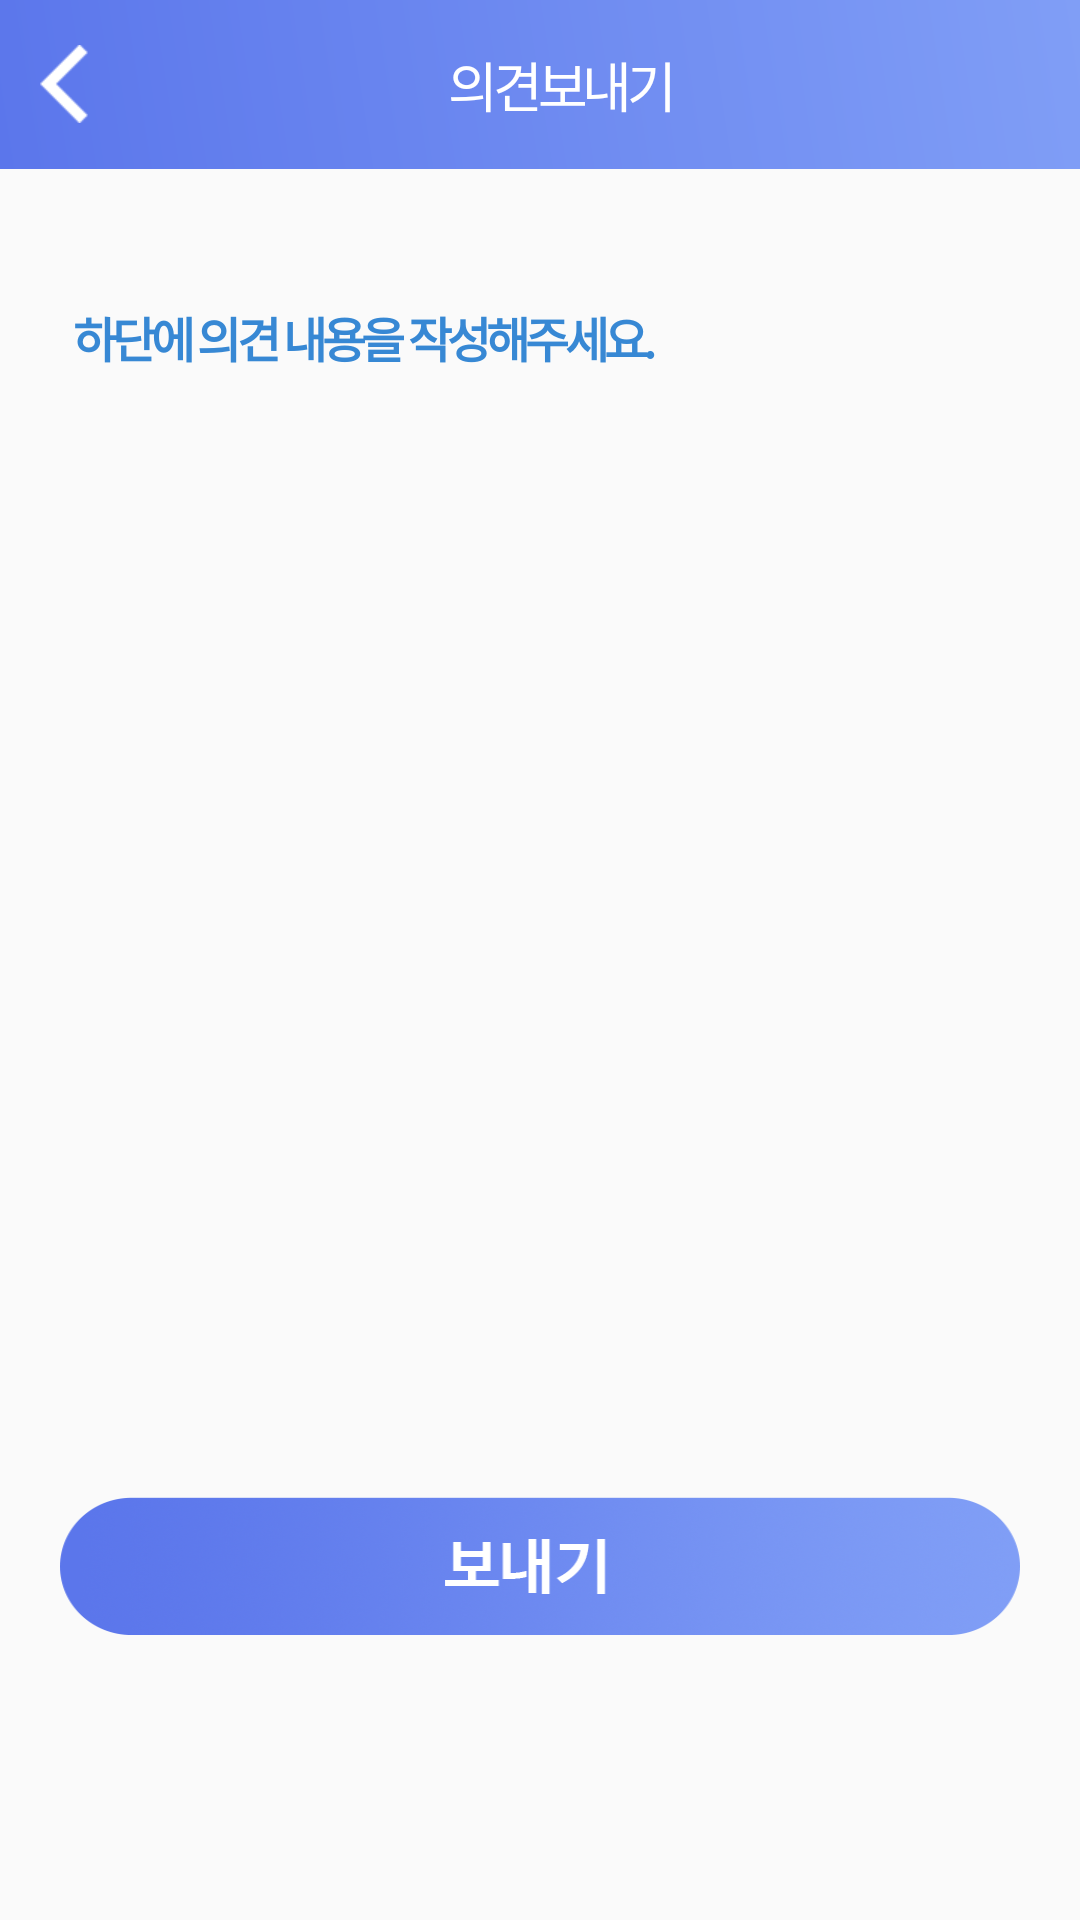

Write the Android layout XML for this screen, with the resource values it uses.
<!-- AndroidManifest.xml: application theme AppTheme -->
<!-- res/layout/activity_qna.xml -->
<?xml version="1.0" encoding="utf-8"?>
<android.support.constraint.ConstraintLayout xmlns:android="http://schemas.android.com/apk/res/android"
    xmlns:app="http://schemas.android.com/apk/res-auto"
    xmlns:tools="http://schemas.android.com/tools"
    android:layout_width="match_parent"
    android:layout_height="match_parent">

    <LinearLayout
        android:layout_width="match_parent"
        android:layout_height="match_parent"
        android:layout_weight="1"
        android:orientation="vertical">

        <LinearLayout
            android:layout_width="match_parent"
            android:layout_height="5dp"
            android:layout_weight="0.08">

            <LinearLayout
                android:layout_width="match_parent"
                android:layout_height="wrap_content">


                <LinearLayout
                    android:layout_width="match_parent"
                    android:layout_height="match_parent"
                    android:layout_weight="1"
                    android:background="@drawable/gradient"
                    android:orientation="horizontal"
                    android:paddingBottom="15dp"
                    android:paddingTop="15dp">

                    <LinearLayout
                        android:layout_width="wrap_content"
                        android:layout_height="wrap_content"
                        android:layout_weight="0.1"
                        android:gravity="center">

                        <ImageButton
                            android:id="@+id/preview"
                            android:layout_width="wrap_content"
                            android:layout_height="wrap_content"
                            android:background="@android:color/transparent"
                            android:onClick="btnClickEvent"
                            android:padding="0dp"
                            android:src="@mipmap/common_btn_pre" />

                    </LinearLayout>
                    <LinearLayout
                        android:layout_width="wrap_content"
                        android:layout_height="wrap_content"
                        android:layout_weight="0.8"
                        android:gravity="center">

                        <TextView
                            android:layout_width="wrap_content"
                            android:layout_height="wrap_content"
                            android:letterSpacing="-0.1"
                            android:text="@string/qnaTitle"
                            android:textColor="#ffffff"
                            android:textSize="18dp" />



                    </LinearLayout>

                    <LinearLayout
                        android:layout_width="wrap_content"
                        android:layout_height="wrap_content"
                        android:layout_weight="0.1"
                        android:gravity="center"></LinearLayout>


                </LinearLayout>

            </LinearLayout>
        </LinearLayout>


        <LinearLayout
            android:layout_width="match_parent"
            android:layout_height="wrap_content"
            android:layout_weight="0.1"
            android:orientation="vertical">
            <TextView
                android:layout_width="match_parent"
                android:layout_height="wrap_content"
                android:paddingTop="20dp"
                android:paddingLeft="25dp"
                android:gravity="left"
                android:text="하단에 의견 내용을 작성해주세요."
                android:letterSpacing="-0.1"
                android:textSize="16dp"
                android:textStyle="bold"
                android:textColor="@color/qnaTitle"/>

            <LinearLayout
                android:layout_width="match_parent"
                android:layout_height="wrap_content"
                android:paddingLeft="20dp"
                android:paddingRight="20dp"
                android:paddingTop="10dp"
                android:paddingBottom="5dp">

                <EditText
                    android:id="@+id/activity_qna_et_q"
                    android:layout_width="match_parent"
                    android:layout_height="350dp"
                    android:padding="15dp"
                    android:drawablePadding="8dp"
                    android:background="@drawable/notice_round"
                    android:textSize="14dp"
                    android:gravity="top"
                    android:lines="10">
                </EditText>
            </LinearLayout>

            <LinearLayout
                android:layout_width="match_parent"
                android:layout_height="wrap_content"
                android:layout_marginTop="10dp"
                android:gravity="center_horizontal"
                android:paddingLeft="20dp"
                android:paddingRight="20dp"
                android:orientation="vertical">

                <ImageButton
                    android:id="@+id/qnaactivity_btn"
                    android:onClick="btnClickEvent"
                    android:layout_width="match_parent"
                    android:layout_height="wrap_content"
                    android:layout_gravity="center"
                    android:adjustViewBounds="true"
                    android:background="@drawable/btn_qna"
                    android:scaleType="fitCenter" />
            </LinearLayout>
        </LinearLayout>

        








    </LinearLayout>




</android.support.constraint.ConstraintLayout>
<!-- res/layout/include_tabmenu.xml (included above) -->
<?xml version="1.0" encoding="utf-8"?>
<android.support.constraint.ConstraintLayout
    xmlns:android="http://schemas.android.com/apk/res/android" android:layout_width="match_parent"
    android:layout_height="match_parent">

    <LinearLayout
        android:layout_width="match_parent"
        android:layout_height="wrap_content"
        android:background="@color/tabMenuBg">

        <TextView
            android:layout_width="wrap_content"
            android:layout_height="wrap_content"
            android:text="1111"></TextView>

    </LinearLayout>

</android.support.constraint.ConstraintLayout>
<!-- resources referenced by this layout -->
<resources>
  <color name="qnaTitle">#3788d4</color>
  <color name="tabMenuBg">#f3f6ff</color>
  <!-- drawable btn_qna (drawable) -->
  <?xml version="1.0" encoding="utf-8"?>
  <selector xmlns:android="http://schemas.android.com/apk/res/android">
      <item android:state_pressed="true" android:drawable="@mipmap/qna_btn_send_on" /> 
      <item android:state_focused="true" android:drawable="@mipmap/qna_btn_send_on" /> 
      <item android:drawable="@mipmap/qna_btn_send_off" /> 
  </selector>
  <!-- drawable gradient (drawable) -->
  <shape xmlns:android="http://schemas.android.com/apk/res/android" android:shape="rectangle" >
      <gradient
          android:type="linear"
          android:startColor="#FF5b76eb"
          android:endColor="#FF809ef6"
          android:angle="45"/>
  </shape>
  <!-- mipmap common_btn_pre: png bitmap (mipmap-xhdpi, 1435 bytes) -->
  <string name="qnaTitle">의견보내기</string>
  <style name="AppTheme" parent="Theme.AppCompat.Light.DarkActionBar">
          
          <item name="colorPrimary">@color/colorPrimary</item>
          <item name="colorPrimaryDark">@color/colorPrimaryDark</item>
          <item name="colorAccent">@color/colorAccent</item>
  
          
          <item name="windowActionBar">false</item>
          <item name="windowNoTitle">true</item>
  
      </style>
  <color name="colorPrimary">#3F51B5</color>
  <color name="colorPrimaryDark">#303F9F</color>
  <color name="colorAccent">#FF4081</color>
</resources>
